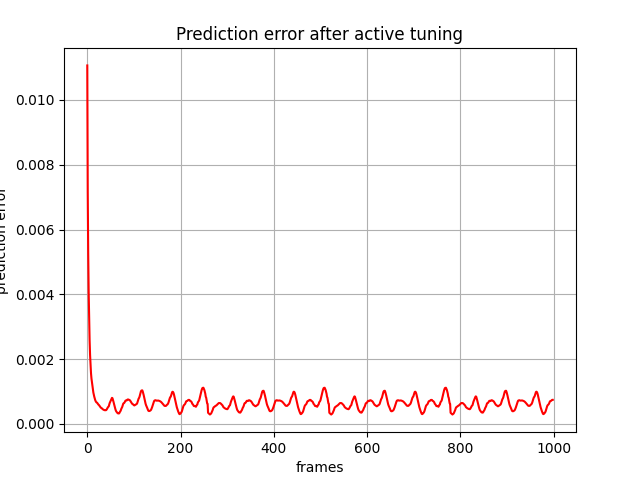

Source data for this figure (header and first rows):
, 0
0, 0.01107
1, 0.007155
2, 0.005254
3, 0.004053
4, 0.003237
5, 0.002587
6, 0.002127
7, 0.00181
8, 0.001563
9, 0.001398
10, 0.001287
11, 0.001182
12, 0.001068
13, 0.0009688
14, 0.0008997
15, 0.0008374
16, 0.0007786
17, 0.0007338
18, 0.0006993
19, 0.0006743
20, 0.00066
21, 0.0006524
22, 0.0006315
23, 0.0006078
24, 0.0005913
25, 0.0005807
26, 0.0005591
27, 0.0005395
28, 0.0005194
29, 0.0004998
30, 0.0004912
31, 0.0004824
32, 0.000466
33, 0.0004531
34, 0.0004424
35, 0.0004343
36, 0.0004281
37, 0.0004218
38, 0.0004213
39, 0.0004232
40, 0.0004203
41, 0.000431
42, 0.0004514
43, 0.000477
44, 0.0005082
45, 0.0005236
46, 0.0005382
47, 0.0005877
48, 0.0006401
49, 0.0006744
50, 0.0007115
51, 0.0007506
52, 0.0007825
53, 0.0008027
54, 0.0007921
55, 0.0007449
56, 0.0006916
57, 0.0006326
58, 0.0005731
59, 0.0005169
... 939 more rows
